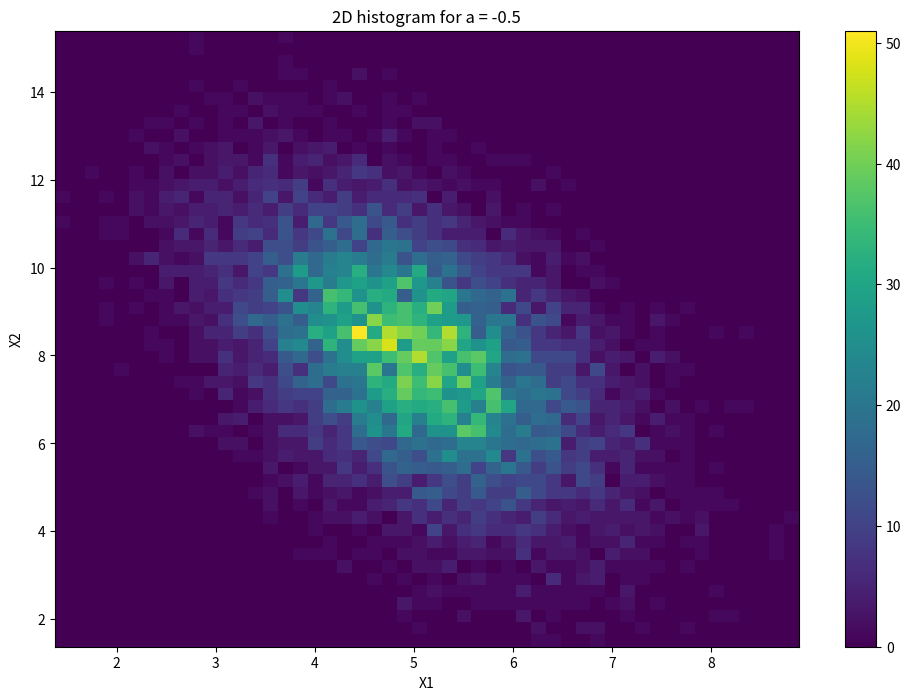
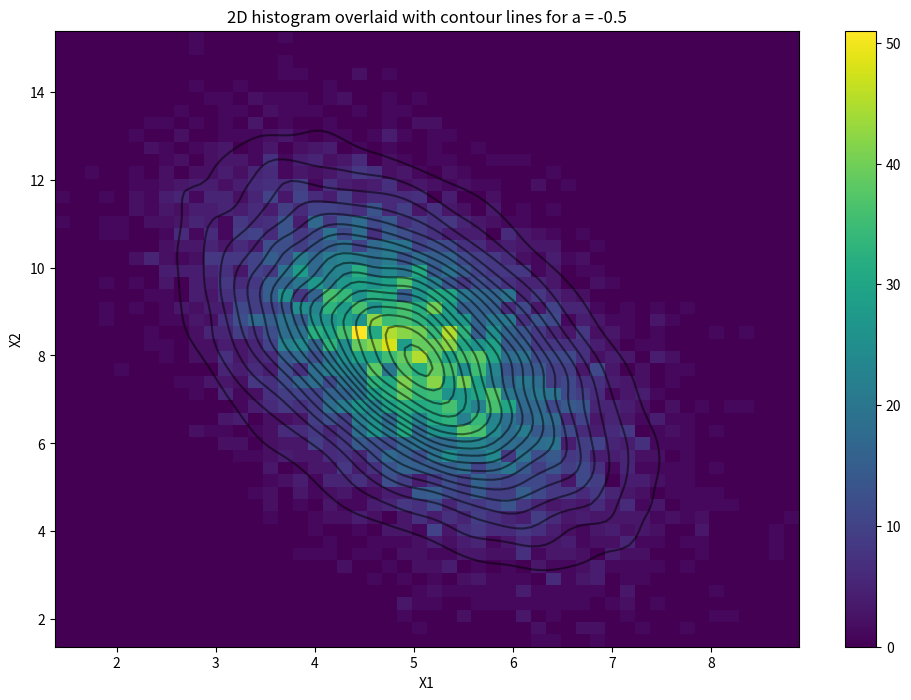
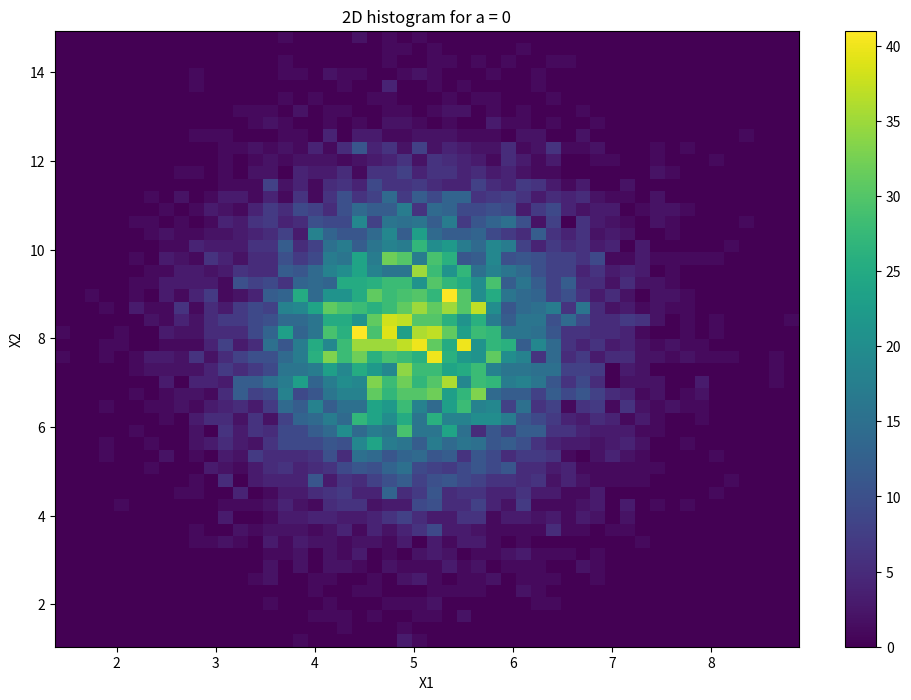
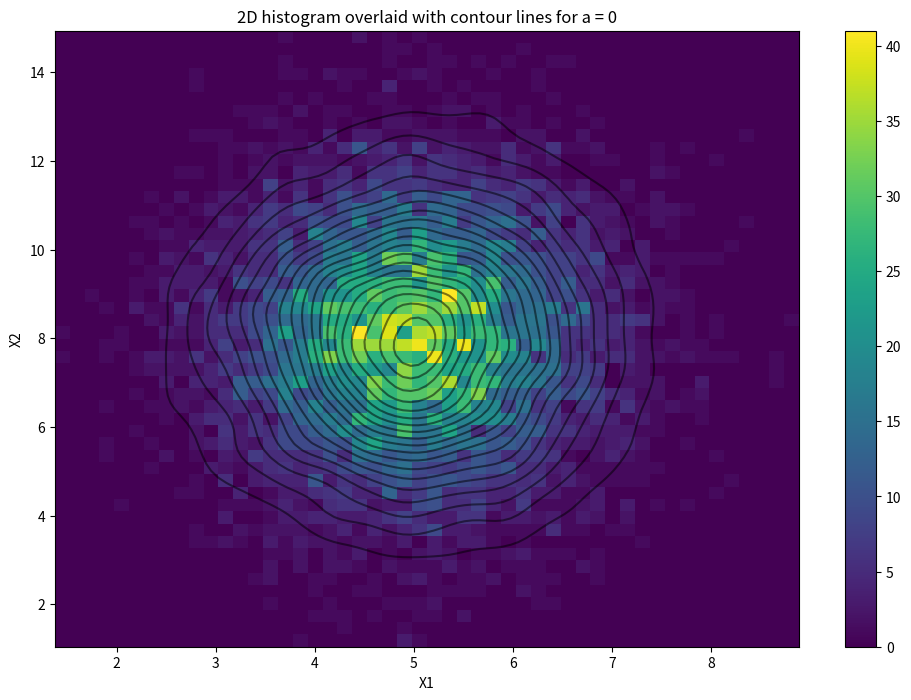
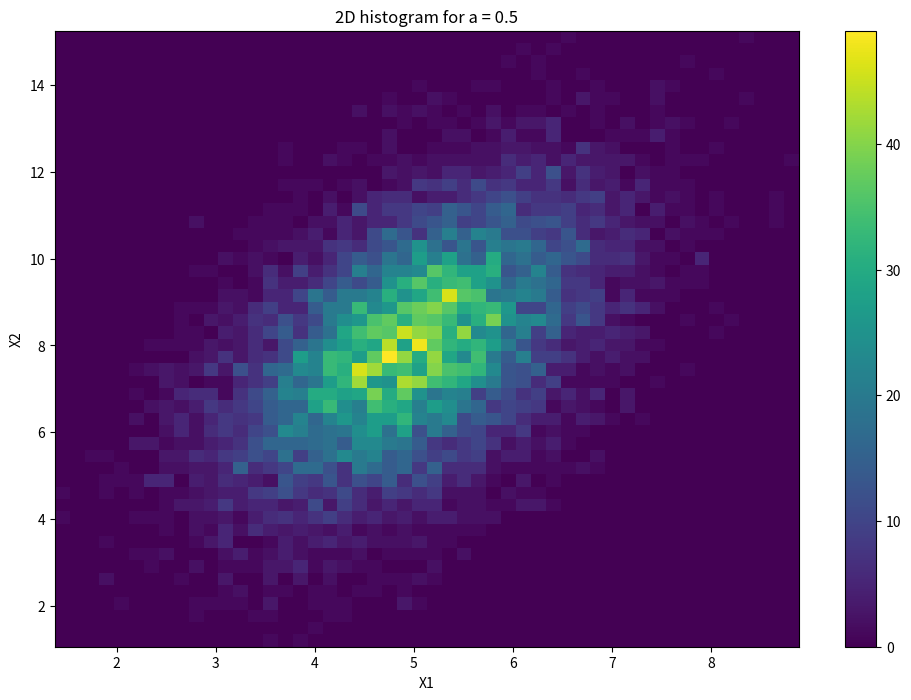
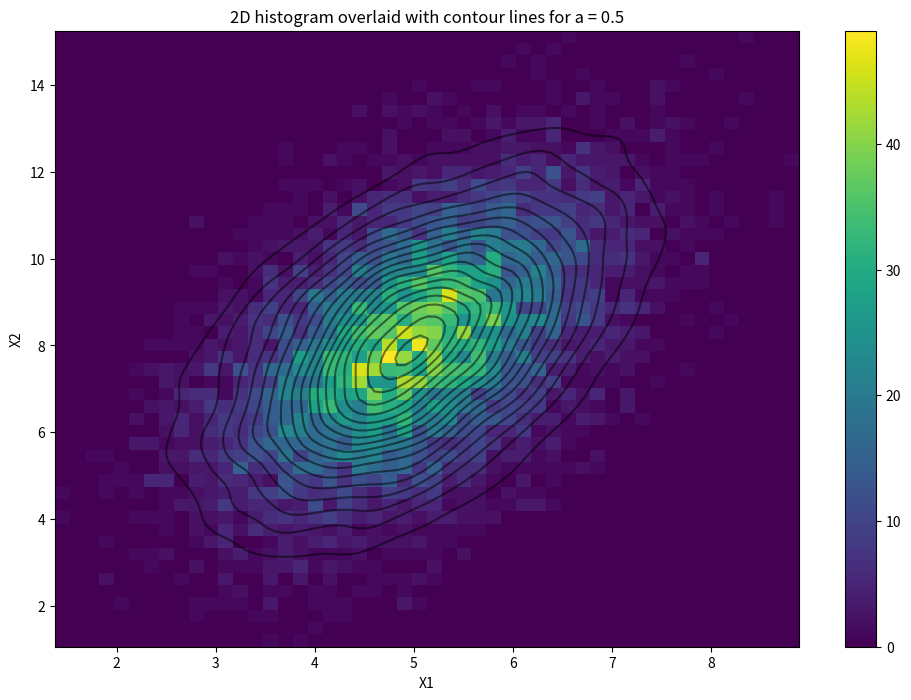
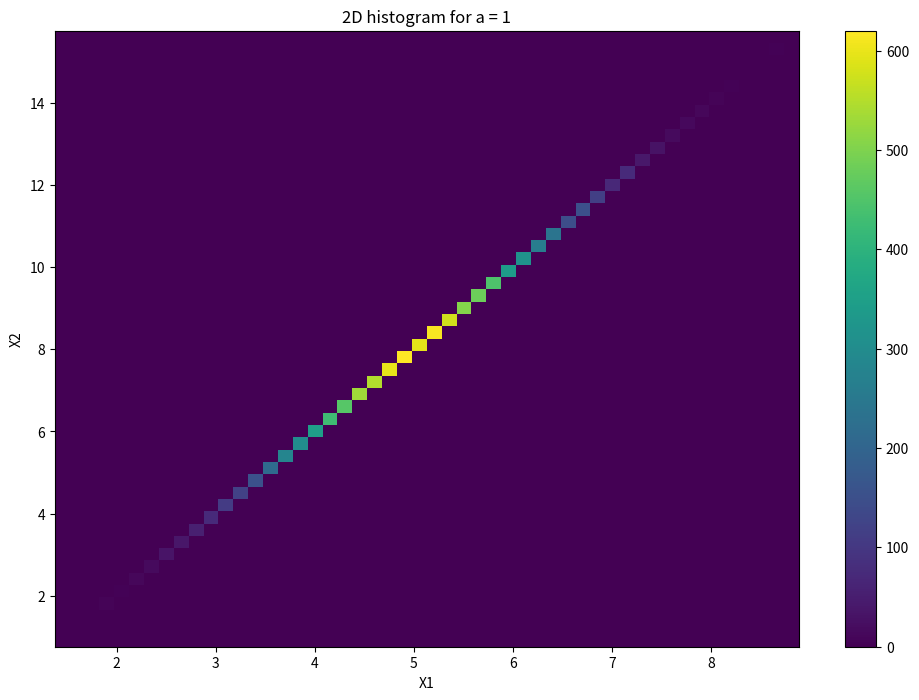
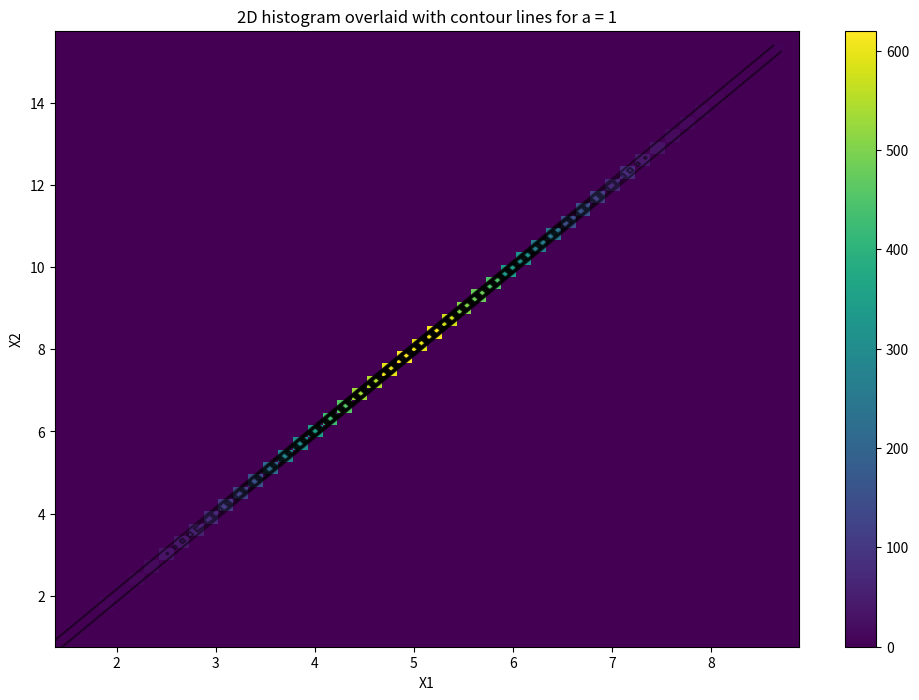

Here is the Python script that generated these plots, in order:
import numpy as np
from scipy.stats import gaussian_kde
import matplotlib.pyplot as plt


def box_muller(sample_size):  # Sample from N(0, 1) using Box-Muller method.
    samples = list()

    for i in range(sample_size):
        np.random.seed(i % 10000)
        u1, u2 = np.random.uniform(size=2)

        r = np.sqrt(-2 * np.log(u1))
        theta = 2 * np.pi * u2

        z1, z2 = r * np.sin(theta), r * np.cos(theta)
        samples.append([z1, z2])

    return samples


def transformer(mu, SIGMA, samples):   # Transform each sample from N(0, 1) to N(mu, SIGMA).
    """
    :param mu: (2, 1) shape numpy array.
    :param SIGMA: (2, 2) shape numpy array.
    :param samples: (num_samples, 2) shape having N(0, 1) dist numpy array.
    :return: transformed samples with mu mean and sigma variance numpy array.
    """
    sigma_1 = np.sqrt(SIGMA[0, 0])
    sigma_2 = np.sqrt(SIGMA[1, 1])
    rho = SIGMA[0, 1] / (sigma_1 * sigma_2)

    a_11 = sigma_1
    a_12 = 0
    a_21 = rho * sigma_2
    a_22 = np.sqrt(1 - np.square(rho)) * sigma_2

    A = np.array([[a_11, a_12],
                  [a_21, a_22]])

    transformed_samples = (mu + np.matmul(A, samples.T)).T

    return transformed_samples


def main():
    a = [-0.5, 0, 0.5, 1]

    for val in a:
        mu = np.array([5, 8]).reshape(2, -1)
        SIGMA = np.array([[1, 2 * val],
                          [2 * val, 4]])

        samples = np.array(box_muller(sample_size=10_000))
        transformed_samples = transformer(mu, SIGMA, samples)

        # Plot the transformed samples.
        x1, y1 = transformed_samples[:, 0], transformed_samples[:, 1]

        plt.figure(figsize=(12, 8))
        plt.hist2d(x1, y1, bins=50)
        plt.colorbar()
        plt.title(f'2D histogram for a = {val}')
        plt.xlabel('X1')
        plt.ylabel('X2')
        plt.show()

        # Get the actual distribution.
        actual_distribution = np.random.multivariate_normal(mu.ravel(), SIGMA, size=10_000)
        x2, y2 = actual_distribution[:, 0], actual_distribution[:, 1]
        kde = gaussian_kde([x2, y2])
        xi, yi = np.meshgrid(np.linspace(x2.min(), x2.max(), 100), np.linspace(y2.min(), y2.max(), 100))
        zi = kde(np.vstack([xi.flatten(), yi.flatten()]))

        plt.figure(figsize=(12, 8))
        plt.hist2d(x1, y1, bins=50)
        plt.colorbar()
        plt.contour(xi, yi, zi.reshape(xi.shape), levels=20, alpha=0.5, colors="black")
        plt.title(f'2D histogram overlaid with contour lines for a = {val}')
        plt.xlabel('X1')
        plt.ylabel('X2')
        plt.show()


if __name__ == "__main__":
    main()
